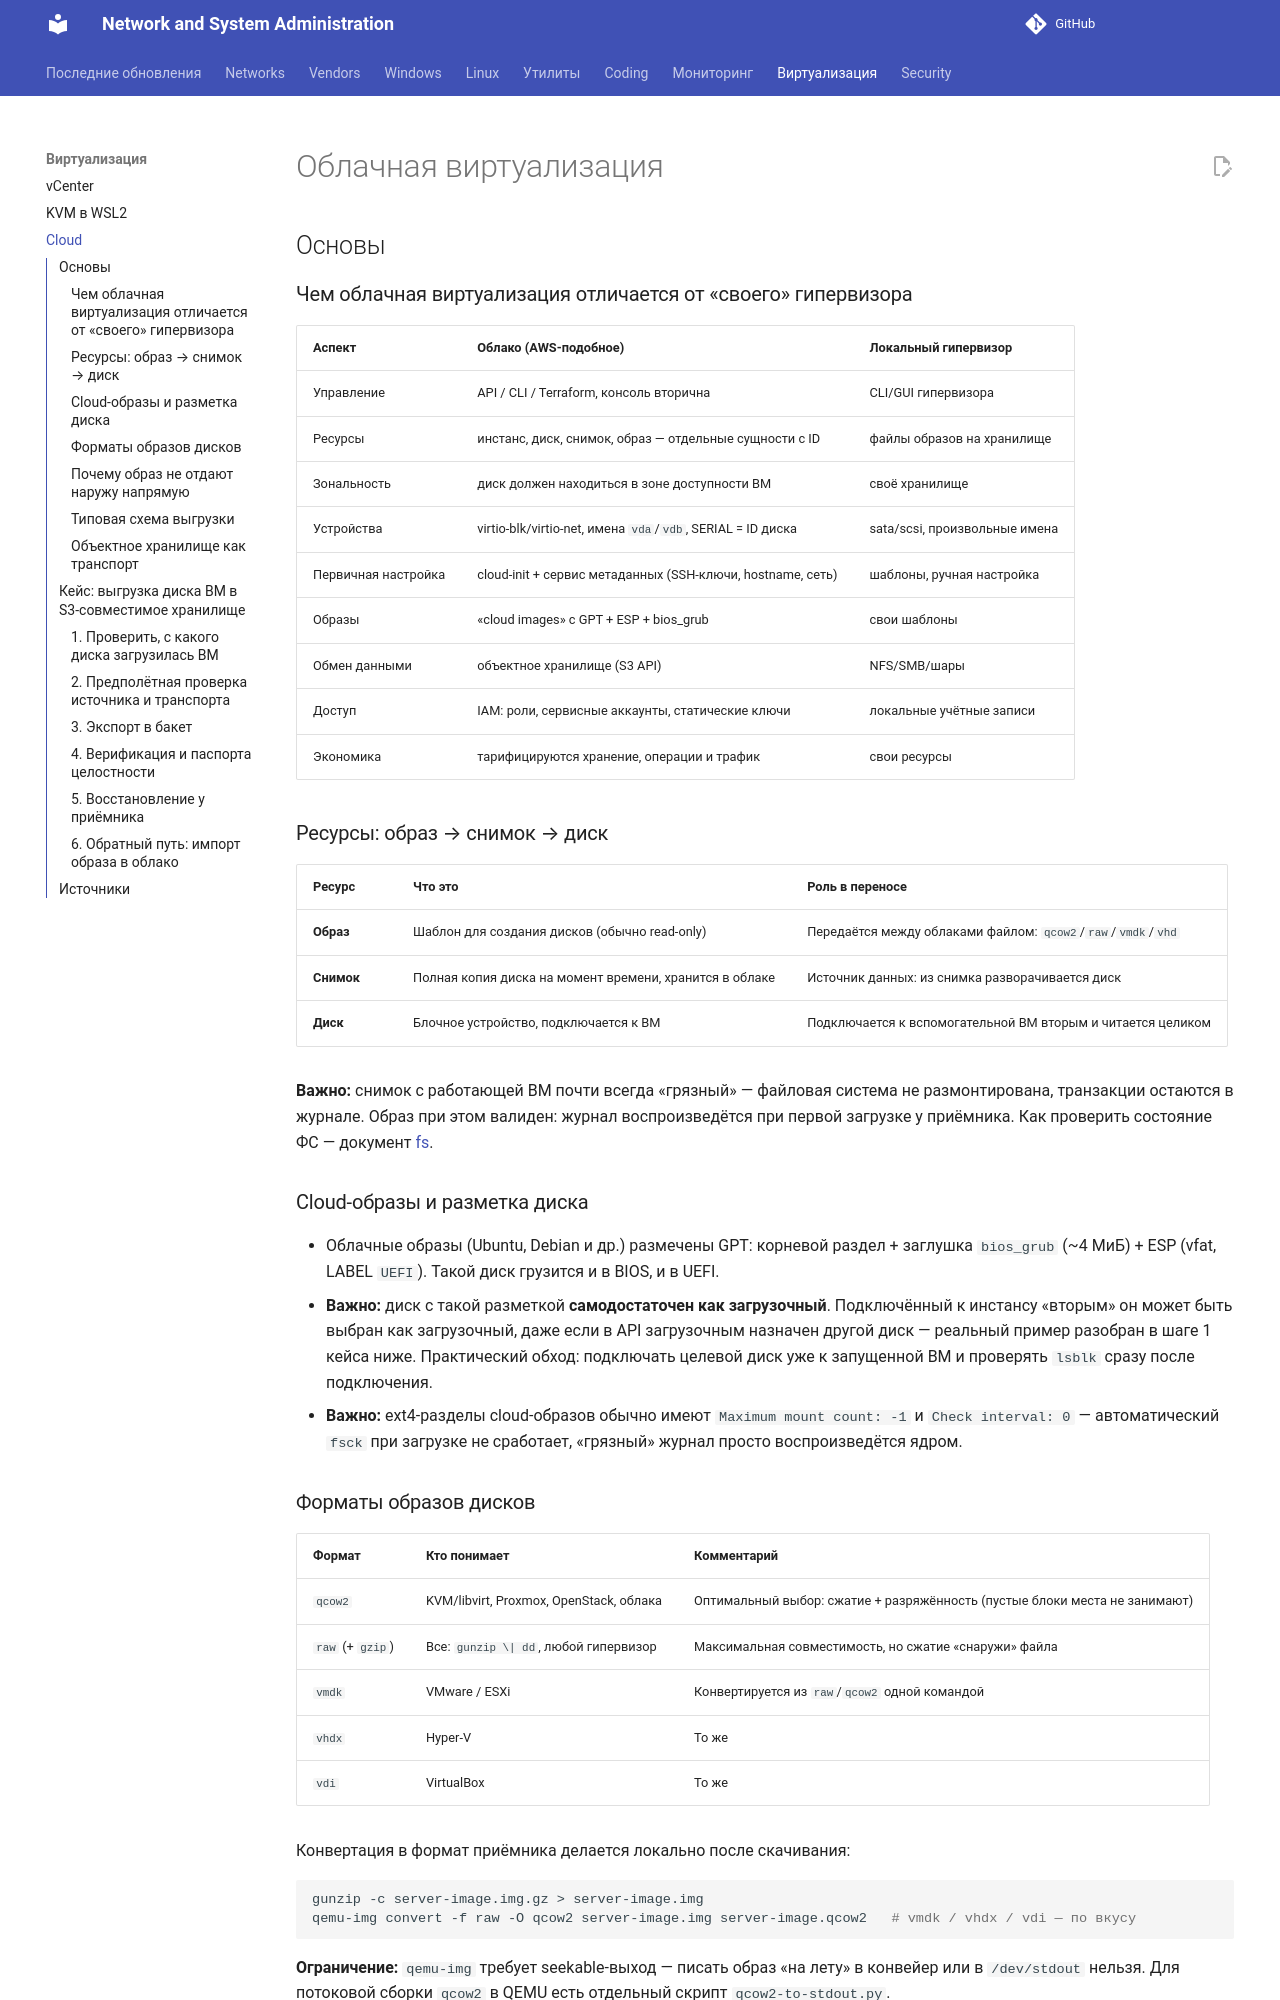

repository: CherMet90/kb-mkdocs · page: Virtualization/cloud/index.html · generator: mkdocs

---
title: Облачная виртуализация
date: 2026-10-13
---

# Облачная виртуализация

## Основы

### Чем облачная виртуализация отличается от «своего» гипервизора

| Аспект | Облако (AWS-подобное) | Локальный гипервизор |
|---|---|---|
| Управление | API / CLI / Terraform, консоль вторична | CLI/GUI гипервизора |
| Ресурсы | инстанс, диск, снимок, образ — отдельные сущности с ID | файлы образов на хранилище |
| Зональность | диск должен находиться в зоне доступности ВМ | своё хранилище |
| Устройства | virtio-blk/virtio-net, имена `vda`/`vdb`, SERIAL = ID диска | sata/scsi, произвольные имена |
| Первичная настройка | cloud-init + сервис метаданных (SSH-ключи, hostname, сеть) | шаблоны, ручная настройка |
| Образы | «cloud images» с GPT + ESP + bios_grub | свои шаблоны |
| Обмен данными | объектное хранилище (S3 API) | NFS/SMB/шары |
| Доступ | IAM: роли, сервисные аккаунты, статические ключи | локальные учётные записи |
| Экономика | тарифицируются хранение, операции и трафик | свои ресурсы |

### Ресурсы: образ → снимок → диск

| Ресурс | Что это | Роль в переносе |
|---|---|---|
| **Образ** | Шаблон для создания дисков (обычно read-only) | Передаётся между облаками файлом: `qcow2`/`raw`/`vmdk`/`vhd` |
| **Снимок** | Полная копия диска на момент времени, хранится в облаке | Источник данных: из снимка разворачивается диск |
| **Диск** | Блочное устройство, подключается к ВМ | Подключается к вспомогательной ВМ вторым и читается целиком |

**Важно:** снимок с работающей ВМ почти всегда «грязный» — файловая система не размонтирована, транзакции остаются в журнале. Образ при этом валиден: журнал воспроизведётся при первой загрузке у приёмника. Как проверить состояние ФС — документ [fs](../Linux/fs.md).
<!-- more -->
### Cloud-образы и разметка диска

- Облачные образы (Ubuntu, Debian и др.) размечены GPT: корневой раздел + заглушка `bios_grub` (~4 МиБ) + ESP (vfat, LABEL `UEFI`). Такой диск грузится и в BIOS, и в UEFI.
- **Важно:** диск с такой разметкой **самодостаточен как загрузочный**. Подключённый к инстансу «вторым» он может быть выбран как загрузочный, даже если в API загрузочным назначен другой диск — реальный пример разобран в шаге 1 кейса ниже. Практический обход: подключать целевой диск уже к запущенной ВМ и проверять `lsblk` сразу после подключения.
- **Важно:** ext4-разделы cloud-образов обычно имеют `Maximum mount count: -1` и `Check interval: 0` — автоматический `fsck` при загрузке не сработает, «грязный» журнал просто воспроизведётся ядром.

### Форматы образов дисков

| Формат | Кто понимает | Комментарий |
|---|---|---|
| `qcow2` | KVM/libvirt, Proxmox, OpenStack, облака | Оптимальный выбор: сжатие + разряжённость (пустые блоки места не занимают) |
| `raw` (+ `gzip`) | Все: `gunzip \| dd`, любой гипервизор | Максимальная совместимость, но сжатие «снаружи» файла |
| `vmdk` | VMware / ESXi | Конвертируется из `raw`/`qcow2` одной командой |
| `vhdx` | Hyper-V | То же |
| `vdi` | VirtualBox | То же |

Конвертация в формат приёмника делается локально после скачивания:

```bash
gunzip -c server-image.img.gz > server-image.img
qemu-img convert -f raw -O qcow2 server-image.img server-image.qcow2   # vmdk / vhdx / vdi — по вкусу
```

**Ограничение:** `qemu-img` требует seekable-выход — писать образ «на лету» в конвейер или в `/dev/stdout` нельзя. Для потоковой сборки `qcow2` в QEMU есть отдельный скрипт `qcow2-to-stdout.py`.

### Почему образ не отдают наружу напрямую

У облаков обычно есть **импорт** образа из объектного хранилища, но нет **экспорта** в него: API, который вернул бы файл образа, отсутствует. Отсюда типовая схема — развернуть снимок в диск, подключить его к вспомогательной ВМ и снять побайтовую копию в бакет. Часть провайдеров даёт обёртку над этим шагом: например, в Yandex Cloud есть пример `yc-disk-export-tool`, который сам создаёт диск из снимка, поднимает helper-ВМ, снимает образ через `qemu-img`, кладёт его в Object Storage и удаляет ВМ.
